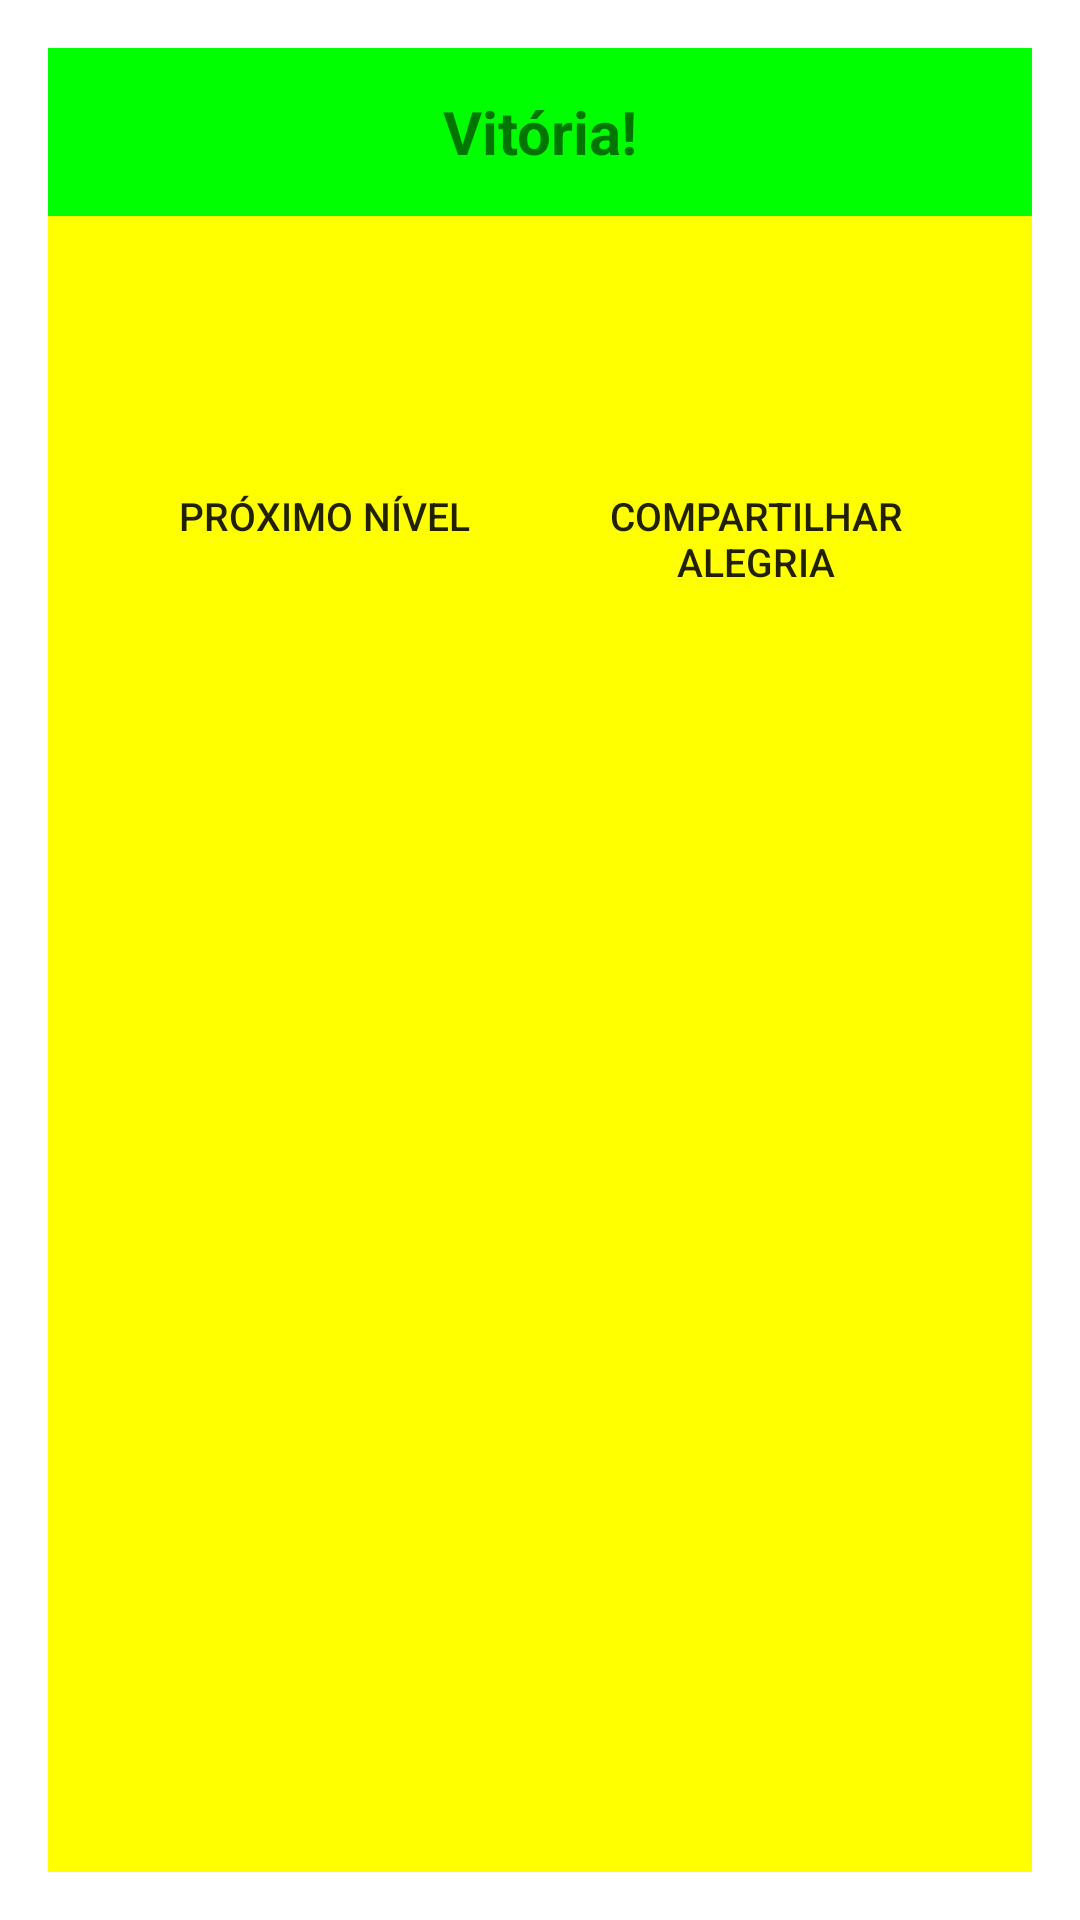

Write the Android layout XML for this screen, with the resource values it uses.
<!-- AndroidManifest.xml: activity theme MyDialog -->
<!-- res/layout/activity_game_won.xml -->
<?xml version="1.0" encoding="utf-8"?>
<LinearLayout
    xmlns:android="http://schemas.android.com/apk/res/android"
    xmlns:tools="http://schemas.android.com/tools"
    android:layout_width="match_parent"
    android:layout_height="match_parent"
    android:orientation="vertical"
    android:background="#FF0"
    tools:context="com.matheusvillela.afugadepixuleco.GameWonActivity">

    <TextView
        android:text="Vitória!"
        android:minHeight="?attr/actionBarSize"
        android:background="#0F0"
        android:layout_gravity="center"
        android:gravity="center"
        android:textSize="20sp"
        android:textStyle="bold"
        android:layout_width="match_parent"
        android:layout_height="wrap_content"/>

    <TextView
        android:id="@+id/gamewon_text"
        android:minHeight="?attr/actionBarSize"
        tools:text="@string/gamewontext"
        android:textSize="16sp"
        android:textColor="#000"
        android:gravity="center"
        android:padding="8dp"
        android:layout_width="match_parent"
        android:layout_height="wrap_content"/>

    <LinearLayout
        android:layout_width="match_parent"
        android:layout_height="wrap_content"
        android:padding="20dp"
        android:orientation="horizontal">

        <Button
            android:id="@+id/gamewon_nextlevel"
            android:background="@drawable/button_selector"
            android:textSize="13sp"
            android:layout_marginLeft="10sp"
            android:layout_marginRight="10sp"
            android:layout_weight="1"
            android:layout_width="200dp"
            android:layout_height="wrap_content"
            android:text="@string/next_level"/>

        <Button
            android:id="@+id/gamewon_sharefacebook"
            android:background="@drawable/button_selector"
            android:textSize="13sp"
            android:layout_weight="1"
            android:layout_width="200dp"
            android:layout_marginLeft="10sp"
            android:layout_marginRight="10sp"
            android:layout_height="wrap_content"
            android:text="@string/share_happines"/>
    </LinearLayout>


</LinearLayout>
<!-- resources referenced by this layout -->
<resources>
  <string name="gamewontext">Parabéns, você completou o nível %1$s prendendo %2$s em %3$s segundos!</string>
  <string name="next_level">Próximo Nível</string>
  <string name="share_happines">Compartilhar alegria</string>
  <style name="MyDialog" parent="@style/Theme.AppCompat.Light.Dialog">
          <item name="windowActionBar">false</item>
          <item name="windowNoTitle">true</item>
      </style>
</resources>
